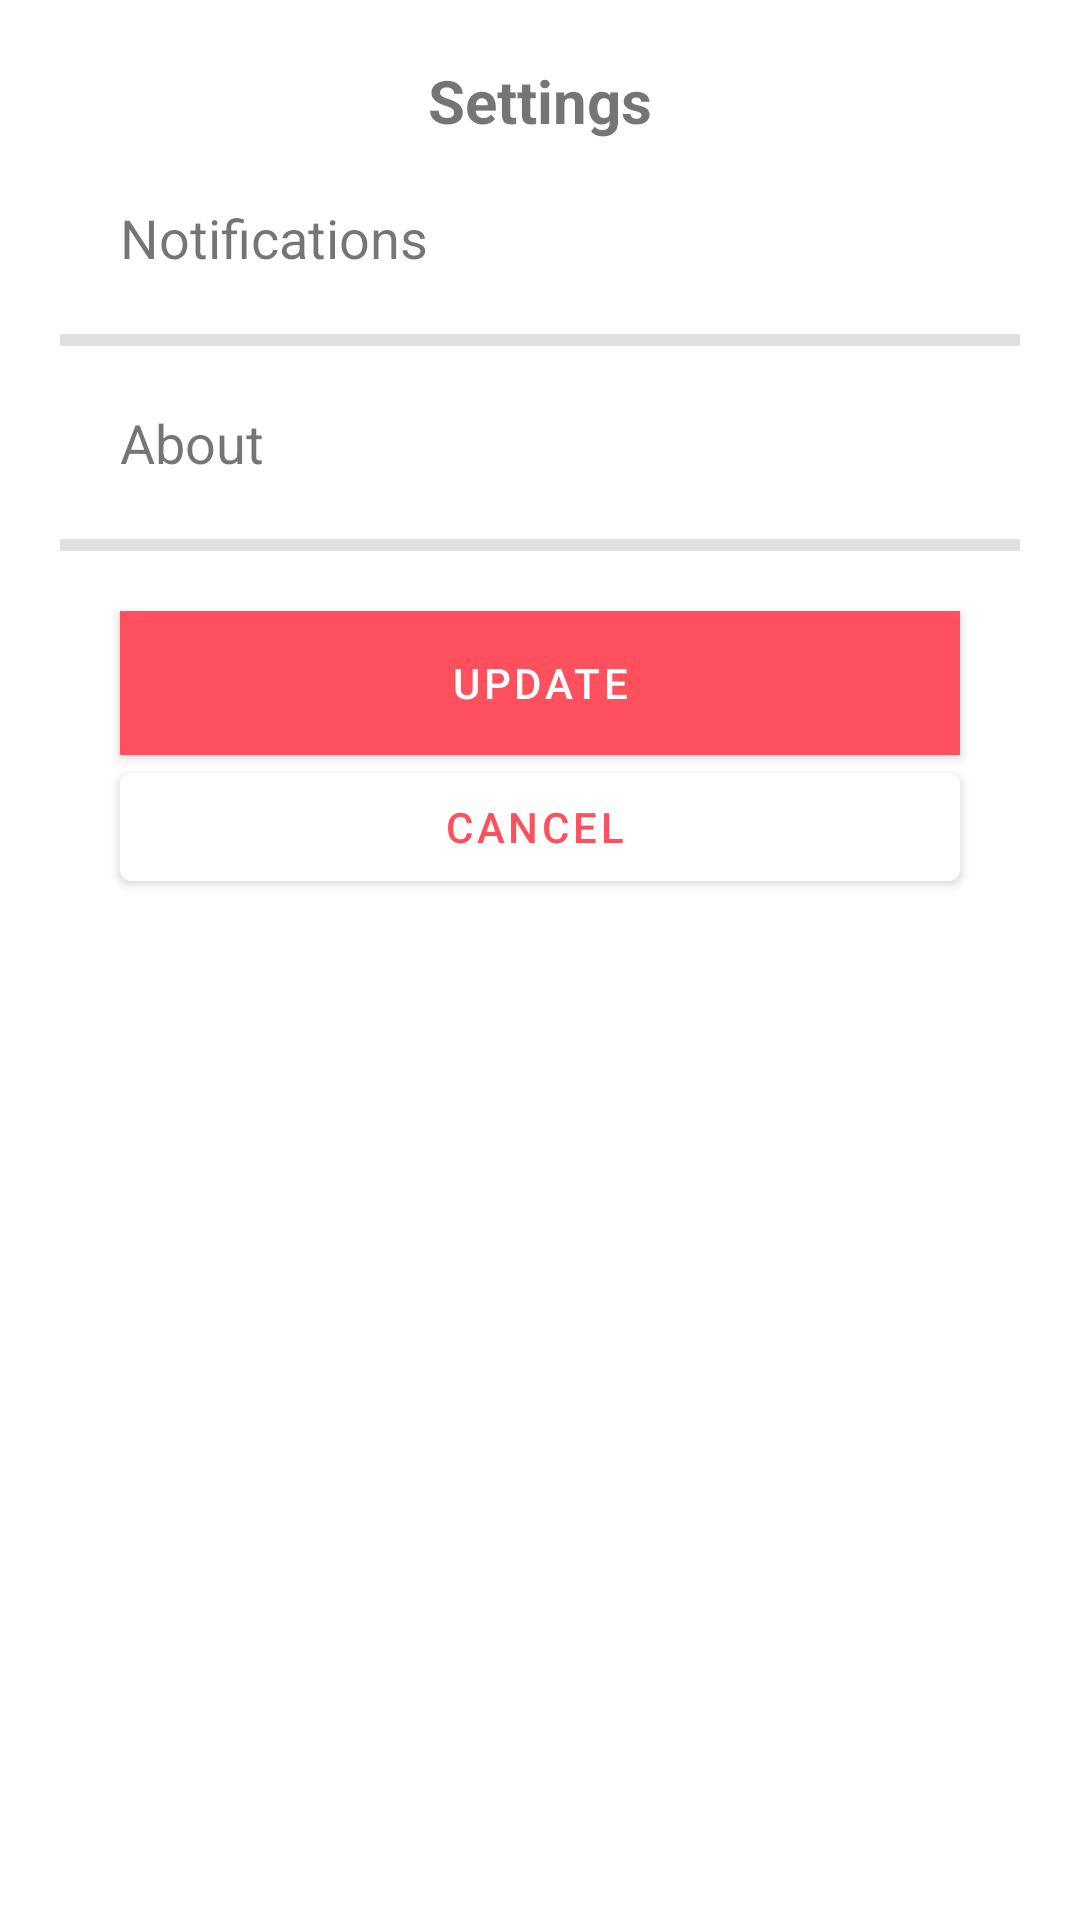

Write the Android layout XML for this screen, with the resource values it uses.
<!-- AndroidManifest.xml: application theme AppTheme -->
<!-- res/layout/activity_settings.xml -->
<?xml version="1.0" encoding="utf-8"?>
<LinearLayout xmlns:android="http://schemas.android.com/apk/res/android"
    xmlns:app="http://schemas.android.com/apk/res-auto"
    xmlns:tools="http://schemas.android.com/tools"
    android:layout_width="350dp"
    android:layout_height="600dp"
    android:layout_gravity="center"
    android:background="@color/white"
    android:orientation="vertical"
    android:padding="@dimen/all_margin"
    >
<androidx.appcompat.widget.AppCompatTextView
    android:layout_width="match_parent"
    android:layout_height="wrap_content"
    android:text="Settings"
    android:textStyle="bold"
    android:textSize="20dp"
    android:textAlignment="center"/>
    <androidx.appcompat.widget.AppCompatTextView
        android:id="@+id/notificationOption"
        android:layout_width="match_parent"
        android:layout_height="wrap_content"
        android:layout_margin="@dimen/all_margin"
        android:text="Notifications"
        android:textSize="18dp"/>
    <LinearLayout
        android:id="@+id/showNotificationSetting"
        android:layout_width="match_parent"
        android:layout_height="wrap_content"
        android:visibility="gone"
        android:orientation="vertical">
        <TextView
            android:layout_width="match_parent"
            android:layout_height="wrap_content"
            android:text="Subscriptions"
            android:textColor="@android:color/black"/>
        <LinearLayout
            android:layout_marginTop="10dp"
            android:layout_width="match_parent"
            android:layout_height="wrap_content"
            android:orientation="horizontal"
            android:weightSum="3">
            <TextView
            android:layout_width="0dp"
            android:layout_weight="2.5"
            android:layout_height="match_parent"
            android:text="Notify me about activity from the countries I'm subscribed to" />
            <Switch
                android:id="@+id/switchGroup"
                android:layout_width="0dp"
                android:layout_weight="0.5"
                android:layout_height="50dp"

                />
        </LinearLayout>

        <com.google.android.material.button.MaterialButtonToggleGroup
            android:id="@+id/toggleButtonGroup"
            android:layout_width="wrap_content"
            android:layout_height="wrap_content"
            android:layout_gravity="center"
            android:visibility="gone"
            app:checkedButton="@id/button1">

            <Button
                android:id="@+id/button1"
                android:backgroundTint="@color/colorPrimary"
                style="?attr/materialButtonOutlinedStyle"
                android:layout_width="wrap_content"
                android:layout_height="wrap_content"
                android:text="One hour" />

            <Button
                android:backgroundTint="@color/colorPrimary"
                android:id="@+id/button2"
                style="?attr/materialButtonOutlinedStyle"
                android:layout_width="wrap_content"
                android:layout_height="wrap_content"
                android:text="Two hours" />

            <Button
                android:backgroundTint="@color/colorPrimary"
                android:id="@+id/button3"
                style="?attr/materialButtonOutlinedStyle"
                android:layout_width="wrap_content"
                android:layout_height="wrap_content"
                android:text="Never"

                />
        </com.google.android.material.button.MaterialButtonToggleGroup>
    </LinearLayout>
    <View
        android:layout_width="match_parent"
        android:layout_height="4dp"
        android:background="?android:attr/listDivider" />


    <androidx.appcompat.widget.AppCompatTextView
        android:layout_width="match_parent"
        android:layout_height="wrap_content"
        android:text="About"
        android:layout_margin="@dimen/all_margin"
        android:textSize="18dp"/>
    <View
        android:layout_width="match_parent"
        android:layout_height="4dp"
        android:background="?android:attr/listDivider" />
    <Button
        android:layout_marginTop="@dimen/all_margin"
        android:layout_marginStart="@dimen/all_margin"
        android:layout_marginEnd="@dimen/all_margin"
        android:id="@+id/updateSetting"
        android:theme="@style/ShapeAppearance.App.SmallComponent"
        android:layout_width="match_parent"
        android:layout_height="wrap_content"
        android:background="@color/colorPrimary"
        android:layout_gravity="bottom"
        android:text="Update" />

    <Button
        android:id="@+id/cancelSetting"
        android:layout_gravity="bottom"
        android:backgroundTint="@color/white"
        android:layout_marginStart="@dimen/all_margin"
        android:layout_marginEnd="@dimen/all_margin"
        android:layout_marginBottom="@dimen/all_margin"
        android:theme="@style/Widget.AppCompat.Light.ActionButton.Overflow"
        android:textColor="@color/colorPrimary"
        android:layout_width="match_parent"
        android:layout_height="wrap_content"
        android:text="@android:string/cancel" />
</LinearLayout>
<!-- resources referenced by this layout -->
<resources>
  <color name="colorPrimary">#ff505d</color>
  <color name="white">#ffffff</color>
  <dimen name="all_margin">20dp</dimen>
  <style name="ShapeAppearance.App.SmallComponent" parent="ShapeAppearance.MaterialComponents.SmallComponent">
          <item name="colorPrimary">@color/colorPrimary</item>
          <item name="colorPrimaryDark">@color/colorPrimaryDark</item>
          <item name="colorAccent">#8A92BC</item>
          <item name="cornerFamily">cut</item>
          <item name="cornerSize">6dp</item>
      </style>
  <style name="AppTheme" parent="Theme.MaterialComponents.Light.NoActionBar">
          
          <item name="colorPrimary">@color/colorPrimary</item>
          <item name="colorPrimaryDark">@color/colorPrimary</item>
          <item name="colorAccent">#8A92BC</item>
      </style>
  <color name="colorPrimaryDark">#591f57</color>
</resources>
